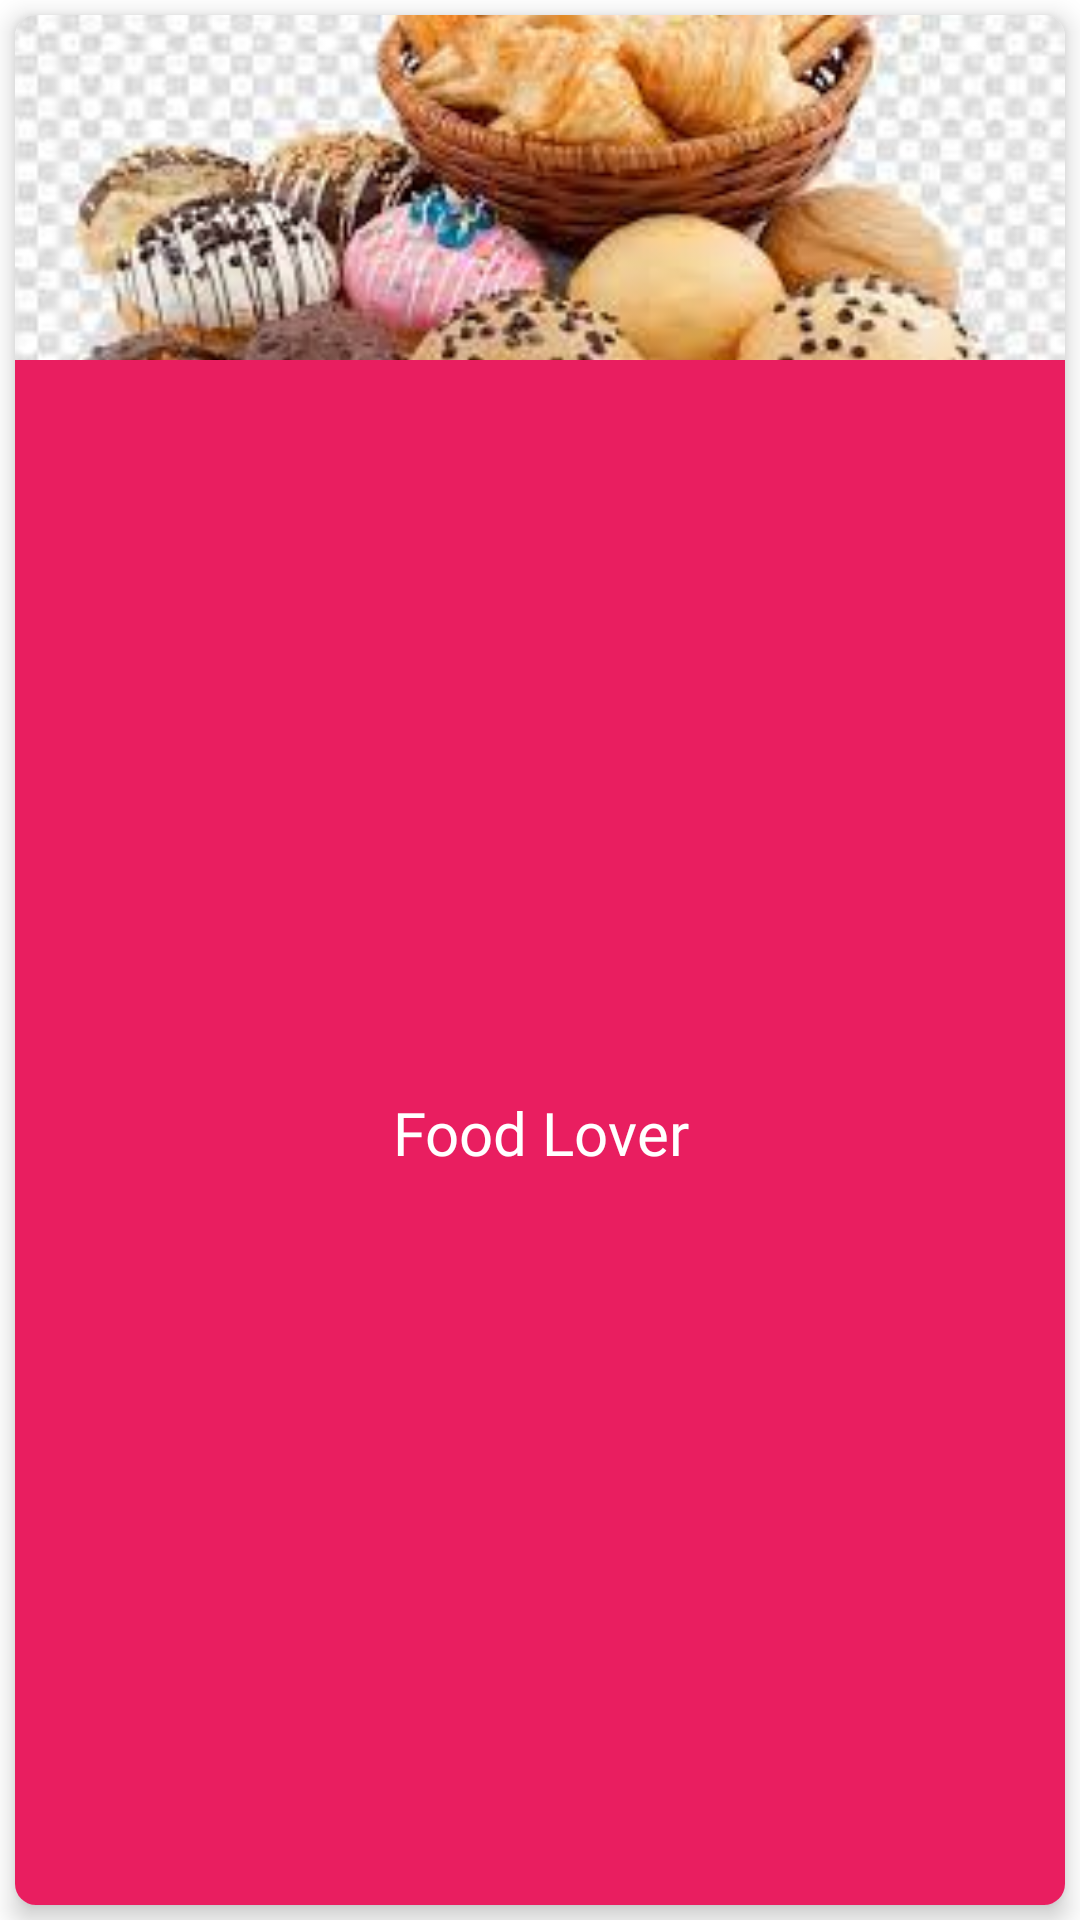

Layout XML and referenced resources for this Android screen:
<!-- AndroidManifest.xml: application theme Theme.AKRecycleview -->
<!-- res/layout/sample_recleview.xml -->
<?xml version="1.0" encoding="utf-8"?>
<LinearLayout xmlns:android="http://schemas.android.com/apk/res/android"
    xmlns:app="http://schemas.android.com/apk/res-auto"
    xmlns:tools="http://schemas.android.com/tools"
    android:orientation="vertical"
    android:layout_width="match_parent"
    android:layout_height="165sp">

    <androidx.cardview.widget.CardView
        android:layout_width="match_parent"
        android:layout_height="match_parent"
        app:cardCornerRadius="7sp"
        app:cardElevation="5sp"
        android:layout_margin="5sp">

        <LinearLayout
            android:layout_width="match_parent"
            android:layout_height="match_parent"
            android:orientation="vertical">

            <ImageView
                android:id="@+id/imageView"
                android:layout_width="match_parent"
                android:layout_height="115sp"
                android:contentDescription="@string/todo"
                android:scaleType="centerCrop"
                app:srcCompat="@drawable/cake"
                tools:ignore="ImageContrastCheck" />

            <TextView
                android:id="@+id/textViewRcl2"
                android:layout_width="match_parent"
                android:layout_height="match_parent"
                android:background="@color/colorAcent"
                android:fontFamily="@font/comfortaa_light"
                android:gravity="center"
                android:text="Food Lover"
                android:textColor="@color/white"
                android:textSize="20sp"
                tools:ignore="HardcodedText,TextContrastCheck" />

        </LinearLayout>

    </androidx.cardview.widget.CardView>
</LinearLayout>
<!-- resources referenced by this layout -->
<resources>
  <color name="colorAcent">#E91E60</color>
  <color name="white">#FFFFFFFF</color>
  <!-- drawable cake: png bitmap (drawable-v24, 11266 bytes) -->
  <string name="todo">TODO</string>
  <style name="Theme.AKRecycleview" parent="Theme.MaterialComponents.DayNight.DarkActionBar">
          
          <item name="colorPrimary">@color/purple_500</item>
          <item name="colorPrimaryVariant">@color/purple_700</item>
          <item name="colorOnPrimary">@color/white</item>
          
          <item name="colorSecondary">@color/teal_200</item>
          <item name="colorSecondaryVariant">@color/teal_700</item>
          <item name="colorOnSecondary">@color/black</item>
          
          <item name="android:statusBarColor" tools:targetApi="l">?attr/colorPrimaryVariant</item>
          
      </style>
  <color name="purple_500">#FF6200EE</color>
  <color name="purple_700">#FF3700B3</color>
  <color name="teal_200">#FF03DAC5</color>
  <color name="teal_700">#FF018786</color>
  <color name="black">#FF000000</color>
</resources>
